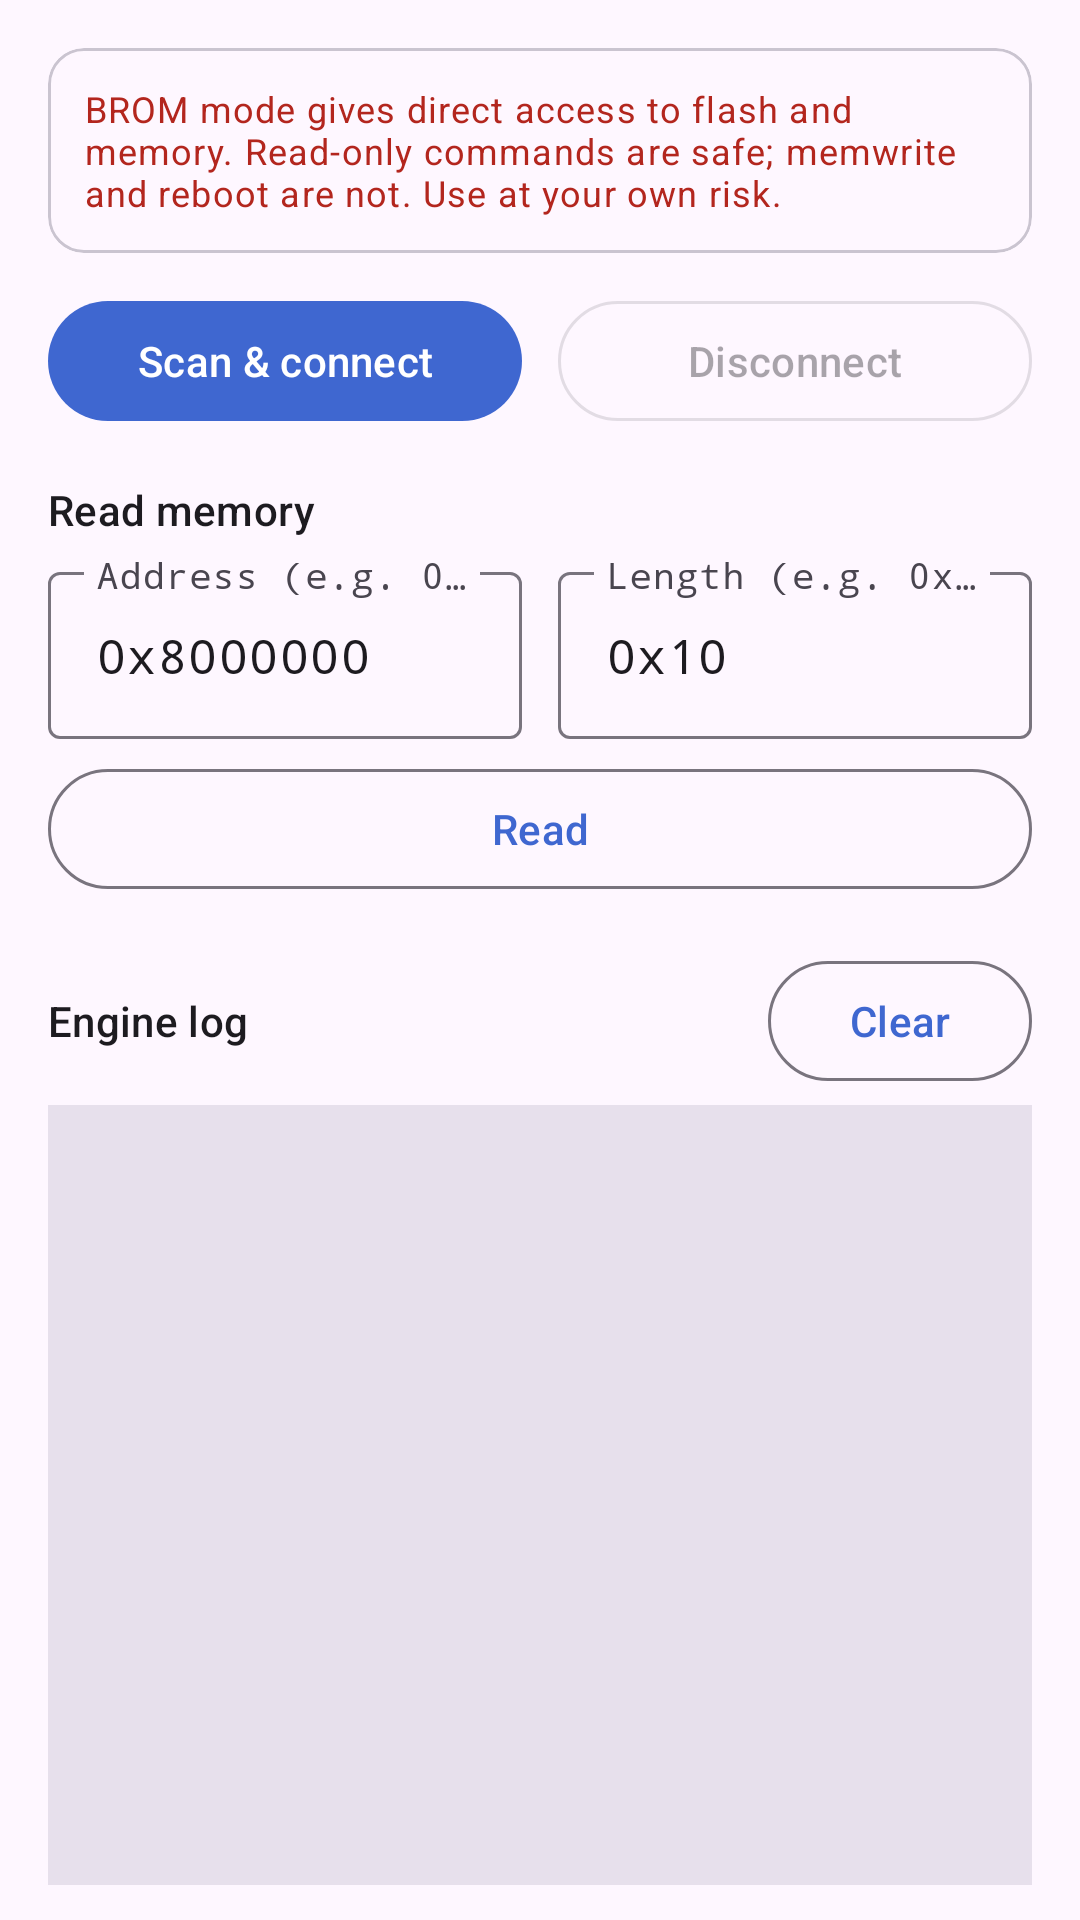

Produce the Android XML layout that renders to this screen, including the resource entries it uses.
<!-- AndroidManifest.xml: application theme Theme.MtkNative -->
<!-- res/layout/fragment_device.xml -->
<?xml version="1.0" encoding="utf-8"?>
<androidx.core.widget.NestedScrollView
    xmlns:android="http://schemas.android.com/apk/res/android"
    xmlns:app="http://schemas.android.com/apk/res-auto"
    android:layout_width="match_parent"
    android:layout_height="match_parent"
    android:fillViewport="true">

    <LinearLayout
        android:layout_width="match_parent"
        android:layout_height="wrap_content"
        android:orientation="vertical"
        android:padding="16dp">

        <com.google.android.material.card.MaterialCardView
            android:layout_width="match_parent"
            android:layout_height="wrap_content"
            app:cardElevation="0dp"
            style="?attr/materialCardViewOutlinedStyle">

            <TextView
                android:layout_width="match_parent"
                android:layout_height="wrap_content"
                android:padding="12dp"
                android:text="@string/warning_banner"
                android:textAppearance="?attr/textAppearanceBodySmall"
                android:textColor="?attr/colorError" />
        </com.google.android.material.card.MaterialCardView>

        <LinearLayout
            android:layout_width="match_parent"
            android:layout_height="wrap_content"
            android:orientation="horizontal"
            android:layout_marginTop="12dp">

            <com.google.android.material.button.MaterialButton
                android:id="@+id/connectButton"
                android:layout_width="0dp"
                android:layout_height="wrap_content"
                android:layout_weight="1"
                android:layout_marginEnd="6dp"
                android:text="@string/connect" />

            <com.google.android.material.button.MaterialButton
                android:id="@+id/disconnectButton"
                style="?attr/materialButtonOutlinedStyle"
                android:layout_width="0dp"
                android:layout_height="wrap_content"
                android:layout_weight="1"
                android:layout_marginStart="6dp"
                android:enabled="false"
                android:text="@string/disconnect" />
        </LinearLayout>

        <com.google.android.material.card.MaterialCardView
            android:id="@+id/deviceCard"
            android:layout_width="match_parent"
            android:layout_height="wrap_content"
            android:layout_marginTop="12dp"
            android:visibility="gone"
            style="?attr/materialCardViewFilledStyle">

            <LinearLayout
                android:layout_width="match_parent"
                android:layout_height="wrap_content"
                android:orientation="vertical"
                android:padding="16dp">

                <TextView
                    android:layout_width="match_parent"
                    android:layout_height="wrap_content"
                    android:text="@string/device_identity"
                    android:textAppearance="?attr/textAppearanceTitleSmall" />

                <LinearLayout android:layout_width="match_parent" android:layout_height="wrap_content"
                    android:orientation="horizontal" android:layout_marginTop="8dp">
                    <TextView style="@style/Widget.Mtk.ValueLabel" android:layout_width="96dp"
                        android:layout_height="wrap_content" android:text="@string/label_chip" />
                    <TextView android:id="@+id/chipValue" style="@style/Widget.Mtk.ValueText"
                        android:layout_width="0dp" android:layout_weight="1" android:layout_height="wrap_content" />
                </LinearLayout>

                <LinearLayout android:layout_width="match_parent" android:layout_height="wrap_content"
                    android:orientation="horizontal" android:layout_marginTop="4dp">
                    <TextView style="@style/Widget.Mtk.ValueLabel" android:layout_width="96dp"
                        android:layout_height="wrap_content" android:text="@string/label_hwcode" />
                    <TextView android:id="@+id/hwcodeValue" style="@style/Widget.Mtk.ValueText"
                        android:layout_width="0dp" android:layout_weight="1" android:layout_height="wrap_content" />
                </LinearLayout>

                <LinearLayout android:layout_width="match_parent" android:layout_height="wrap_content"
                    android:orientation="horizontal" android:layout_marginTop="4dp">
                    <TextView style="@style/Widget.Mtk.ValueLabel" android:layout_width="96dp"
                        android:layout_height="wrap_content" android:text="@string/label_usb_id" />
                    <TextView android:id="@+id/usbIdValue" style="@style/Widget.Mtk.ValueText"
                        android:layout_width="0dp" android:layout_weight="1" android:layout_height="wrap_content" />
                </LinearLayout>

                <LinearLayout android:layout_width="match_parent" android:layout_height="wrap_content"
                    android:orientation="horizontal" android:layout_marginTop="4dp">
                    <TextView style="@style/Widget.Mtk.ValueLabel" android:layout_width="96dp"
                        android:layout_height="wrap_content" android:text="@string/label_mode" />
                    <TextView android:id="@+id/modeValue" style="@style/Widget.Mtk.ValueText"
                        android:layout_width="0dp" android:layout_weight="1" android:layout_height="wrap_content" />
                </LinearLayout>
            </LinearLayout>
        </com.google.android.material.card.MaterialCardView>

        <TextView
            android:layout_width="match_parent"
            android:layout_height="wrap_content"
            android:layout_marginTop="16dp"
            android:text="@string/memory_read"
            android:textAppearance="?attr/textAppearanceTitleSmall" />

        <LinearLayout
            android:layout_width="match_parent"
            android:layout_height="wrap_content"
            android:orientation="horizontal"
            android:layout_marginTop="6dp">

            <com.google.android.material.textfield.TextInputLayout
                android:id="@+id/memReadLayout"
                android:layout_width="0dp"
                android:layout_height="wrap_content"
                android:layout_weight="1"
                android:layout_marginEnd="6dp"
                style="?attr/textInputOutlinedStyle">

                <com.google.android.material.textfield.TextInputEditText
                    android:id="@+id/memAddressInput"
                    android:layout_width="match_parent"
                    android:layout_height="wrap_content"
                    android:hint="@string/hint_address"
                    android:inputType="textNoSuggestions"
                    android:fontFamily="monospace"
                    android:text="0x8000000" />
            </com.google.android.material.textfield.TextInputLayout>

            <com.google.android.material.textfield.TextInputLayout
                android:layout_width="0dp"
                android:layout_height="wrap_content"
                android:layout_weight="1"
                android:layout_marginStart="6dp"
                style="?attr/textInputOutlinedStyle">

                <com.google.android.material.textfield.TextInputEditText
                    android:id="@+id/memLengthInput"
                    android:layout_width="match_parent"
                    android:layout_height="wrap_content"
                    android:hint="@string/hint_length"
                    android:inputType="textNoSuggestions"
                    android:fontFamily="monospace"
                    android:text="0x10" />
            </com.google.android.material.textfield.TextInputLayout>
        </LinearLayout>

        <com.google.android.material.button.MaterialButton
            android:id="@+id/memReadButton"
            style="?attr/materialButtonOutlinedStyle"
            android:layout_width="match_parent"
            android:layout_height="wrap_content"
            android:layout_marginTop="6dp"
            android:text="@string/mem_read" />

        <LinearLayout
            android:layout_width="match_parent"
            android:layout_height="wrap_content"
            android:orientation="horizontal"
            android:gravity="center_vertical"
            android:layout_marginTop="16dp">

            <TextView
                android:layout_width="0dp"
                android:layout_height="wrap_content"
                android:layout_weight="1"
                android:text="@string/engine_log"
                android:textAppearance="?attr/textAppearanceTitleSmall" />

            <com.google.android.material.button.MaterialButton
                android:id="@+id/clearLogButton"
                style="?attr/materialButtonOutlinedStyle"
                android:layout_width="wrap_content"
                android:layout_height="wrap_content"
                android:text="@string/clear_log" />
        </LinearLayout>

        <ScrollView
            android:id="@+id/logScroll"
            android:layout_width="match_parent"
            android:layout_height="260dp"
            android:layout_marginTop="4dp"
            android:background="?attr/colorSurfaceVariant"
            android:padding="8dp">

            <TextView
                android:id="@+id/logText"
                android:layout_width="match_parent"
                android:layout_height="wrap_content"
                android:textIsSelectable="true"
                android:textAppearance="@style/TextAppearance.Mtk.Mono" />
        </ScrollView>

        <com.google.android.material.button.MaterialButton
            android:id="@+id/rebootButton"
            style="?attr/materialButtonOutlinedStyle"
            android:layout_width="match_parent"
            android:layout_height="wrap_content"
            android:layout_marginTop="16dp"
            android:enabled="false"
            android:textColor="?attr/colorError"
            app:strokeColor="?attr/colorError"
            android:text="@string/reboot" />
    </LinearLayout>
</androidx.core.widget.NestedScrollView>
<!-- resources referenced by this layout -->
<resources>
  <string name="clear_log">Clear</string>
  <string name="connect">Scan &amp; connect</string>
  <string name="device_identity">Device identity</string>
  <string name="disconnect">Disconnect</string>
  <string name="engine_log">Engine log</string>
  <string name="hint_address">Address (e.g. 0x8000000)</string>
  <string name="hint_length">Length (e.g. 0x100)</string>
  <string name="label_chip">SoC</string>
  <string name="label_hwcode">hwcode</string>
  <string name="label_mode">Mode</string>
  <string name="label_usb_id">USB ID</string>
  <string name="mem_read">Read</string>
  <string name="memory_read">Read memory</string>
  <string name="reboot">Reboot device</string>
  <string name="warning_banner">BROM mode gives direct access to flash and memory. Read-only commands are safe; memwrite and reboot are not. Use at your own risk.</string>
  <style name="TextAppearance.Mtk.Mono" parent="TextAppearance.Material3.BodySmall">
          <item name="android:fontFamily">monospace</item>
          <item name="android:typeface">monospace</item>
          <item name="android:textSize">11sp</item>
      </style>
  <style name="Widget.Mtk.ValueLabel" parent="android:Widget.TextView">
          <item name="android:textAppearance">?attr/textAppearanceLabelSmall</item>
          <item name="android:textColor">?attr/colorOnSurfaceVariant</item>
      </style>
  <style name="Widget.Mtk.ValueText" parent="android:Widget.TextView">
          <item name="android:textAppearance">?attr/textAppearanceBodyMedium</item>
          <item name="android:fontFamily">monospace</item>
      </style>
  <style name="Theme.MtkNative" parent="Theme.Material3.DayNight.NoActionBar">
          <item name="colorPrimary">@color/mtk_primary</item>
          <item name="colorOnPrimary">@color/mtk_on_primary</item>
          <item name="colorPrimaryContainer">@color/mtk_primary_container</item>
          <item name="colorOnPrimaryContainer">@color/mtk_on_primary_container</item>
          <item name="colorSecondary">@color/mtk_secondary</item>
          <item name="colorError">@color/mtk_error</item>
          <item name="android:statusBarColor">@android:color/transparent</item>
          <item name="android:navigationBarColor">@android:color/transparent</item>
      </style>
  <color name="mtk_primary">#FF3F67D0</color>
  <color name="mtk_on_primary">#FFFFFFFF</color>
  <color name="mtk_primary_container">#FFDCE3FF</color>
  <color name="mtk_on_primary_container">#FF001A43</color>
  <color name="mtk_secondary">#FF5A5D72</color>
  <color name="mtk_error">#FFB3261E</color>
</resources>
